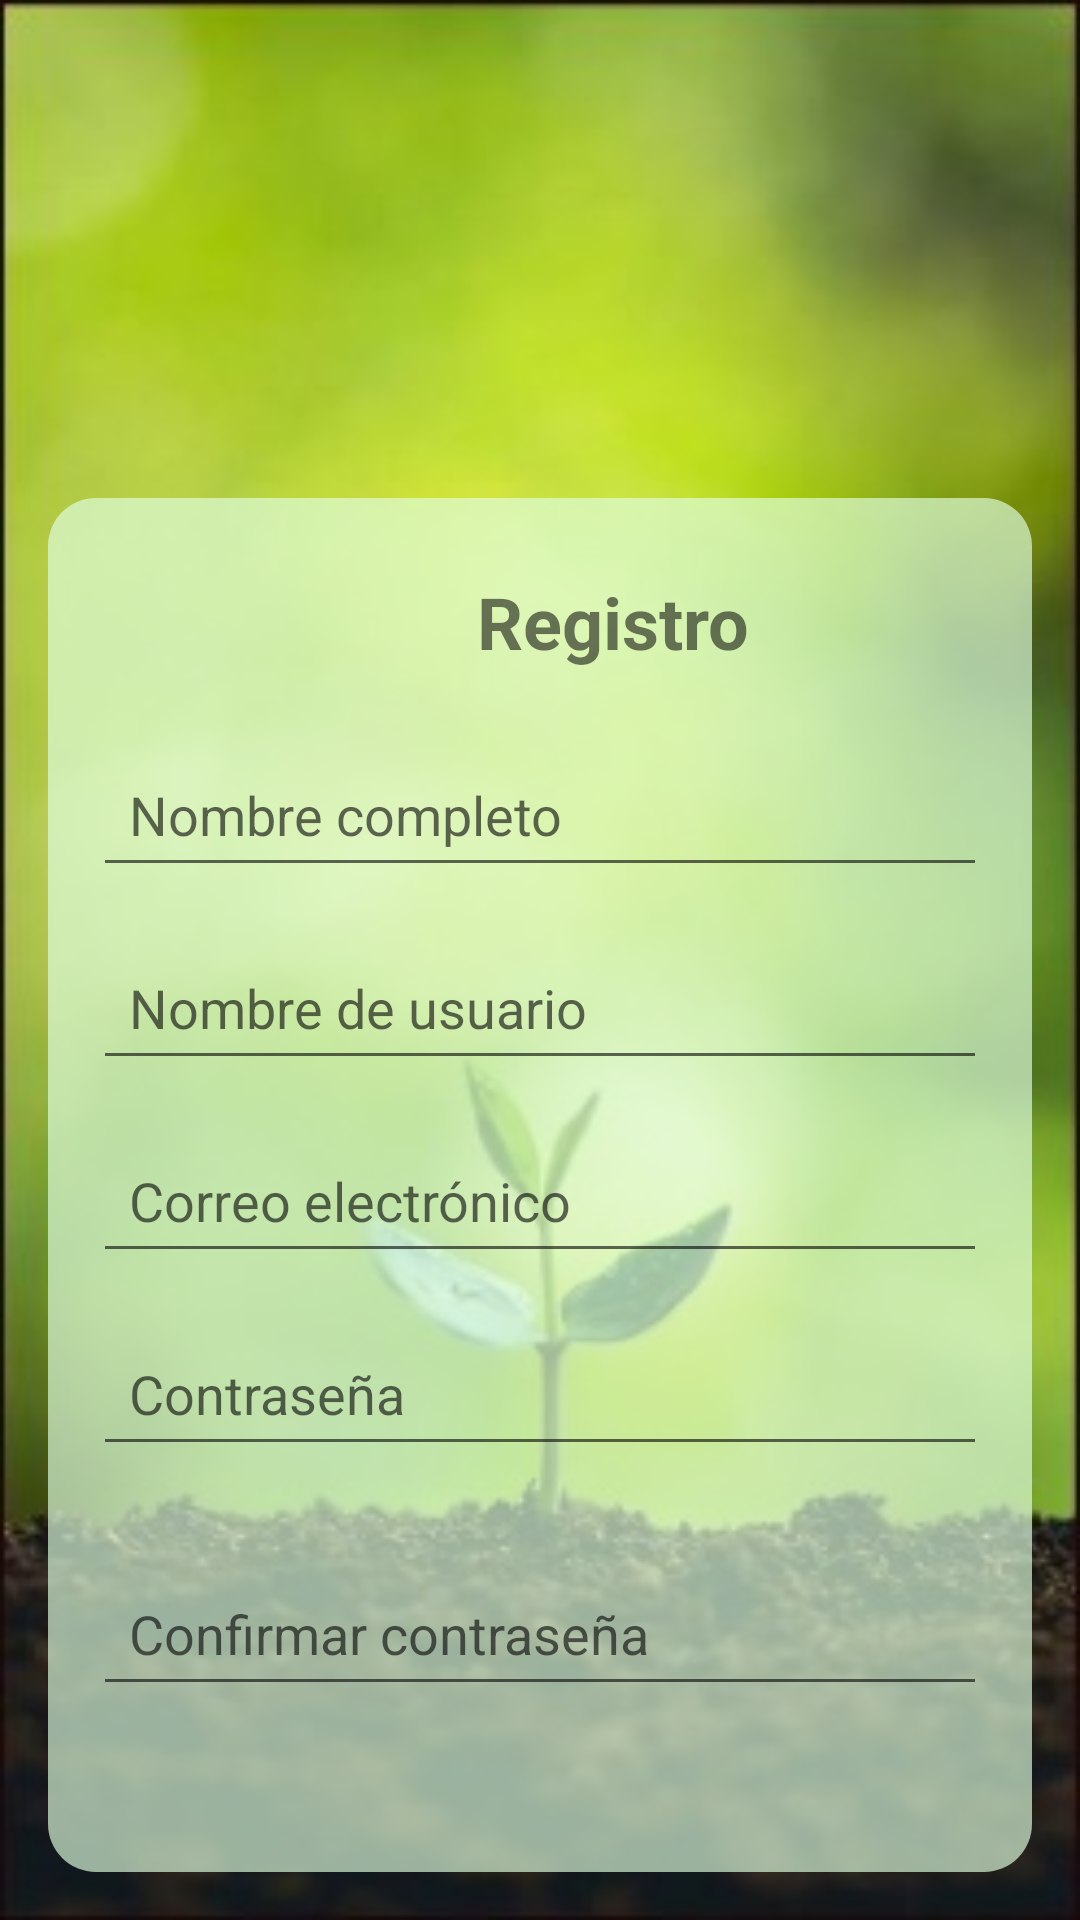

This screen was rendered from an Android layout file. Write that file and the resources it references.
<!-- AndroidManifest.xml: application theme Theme.AppCompat.Light.NoActionBar -->
<!-- res/layout/activity_register.xml -->
<?xml version="1.0" encoding="utf-8"?>
<RelativeLayout xmlns:android="http://schemas.android.com/apk/res/android"
    android:layout_width="match_parent"
    android:layout_height="match_parent"
    android:padding="16dp"
    android:background="@drawable/background_image">

    <LinearLayout
        android:layout_width="match_parent"
        android:layout_height="wrap_content"
        android:layout_gravity="center"
        android:orientation="vertical"
        android:background="@drawable/rounded_background"
        android:padding="15dp"
        android:layout_marginTop="150dp">

        <TextView
            android:id="@+id/registerTitle"
            android:layout_width="346dp"
            android:layout_height="wrap_content"
            android:layout_marginTop="10dp"
            android:layout_marginBottom="24dp"
            android:gravity="center"
            android:text="Registro"
            android:textSize="24sp"
            android:textStyle="bold" />

        <EditText
            android:id="@+id/fullNameEditText"
            android:layout_width="match_parent"
            android:layout_height="wrap_content"
            android:layout_marginBottom="16dp"
            android:hint="Nombre completo"
            android:padding="12dp" />

        <EditText
            android:id="@+id/usernameEditText"
            android:layout_width="match_parent"
            android:layout_height="wrap_content"
            android:layout_marginBottom="16dp"
            android:hint="Nombre de usuario"
            android:padding="12dp" />

        <EditText
            android:id="@+id/emailEditText"
            android:layout_width="match_parent"
            android:layout_height="wrap_content"
            android:layout_marginBottom="16dp"
            android:hint="Correo electrónico"
            android:padding="12dp" />

        <EditText
            android:id="@+id/passwordEditText"
            android:layout_width="match_parent"
            android:layout_height="wrap_content"
            android:layout_marginBottom="16dp"
            android:hint="Contraseña"
            android:inputType="textPassword"
            android:padding="12dp" />

        <TextView
            android:id="@+id/passwordRequirementsTextView"
            android:layout_width="wrap_content"
            android:layout_height="wrap_content"
            android:layout_marginTop="2dp"
            android:textColor="@android:color/black"
            android:textSize="10sp" />


        <EditText
            android:id="@+id/confirmPasswordEditText"
            android:layout_width="match_parent"
            android:layout_height="wrap_content"
            android:layout_marginBottom="30dp"
            android:hint="Confirmar contraseña"
            android:inputType="textPassword"
            android:padding="12dp" />

        <Button
            android:id="@+id/registerButton"
            android:layout_width="match_parent"
            android:layout_height="wrap_content"
            android:background="@drawable/rounded_button"
            android:padding="12dp"
            android:layout_marginBottom="30dp"
            android:text="Registrar" />

    </LinearLayout>
</RelativeLayout>
<!-- resources referenced by this layout -->
<resources>
  <!-- drawable background_image: jpg bitmap (drawable, 19260 bytes) -->
  <!-- drawable rounded_background (drawable) -->
  <?xml version="1.0" encoding="utf-8"?>
  <shape xmlns:android="http://schemas.android.com/apk/res/android"
      android:shape="rectangle">
      <solid android:color="#AAE0FFE0"/>
      <corners android:radius="16dp"/>
  </shape>
  <!-- drawable rounded_button (drawable) -->
  <?xml version="1.0" encoding="utf-8"?>
  <shape xmlns:android="http://schemas.android.com/apk/res/android"
      android:shape="rectangle">
  
      <corners
          android:radius="16dp"/> 
  
      <solid
          android:color="#8BC34A"/> 
  
      <padding
          android:left="12dp"
          android:top="8dp"
          android:right="12dp"
          android:bottom="8dp"/> 
  </shape>
</resources>
